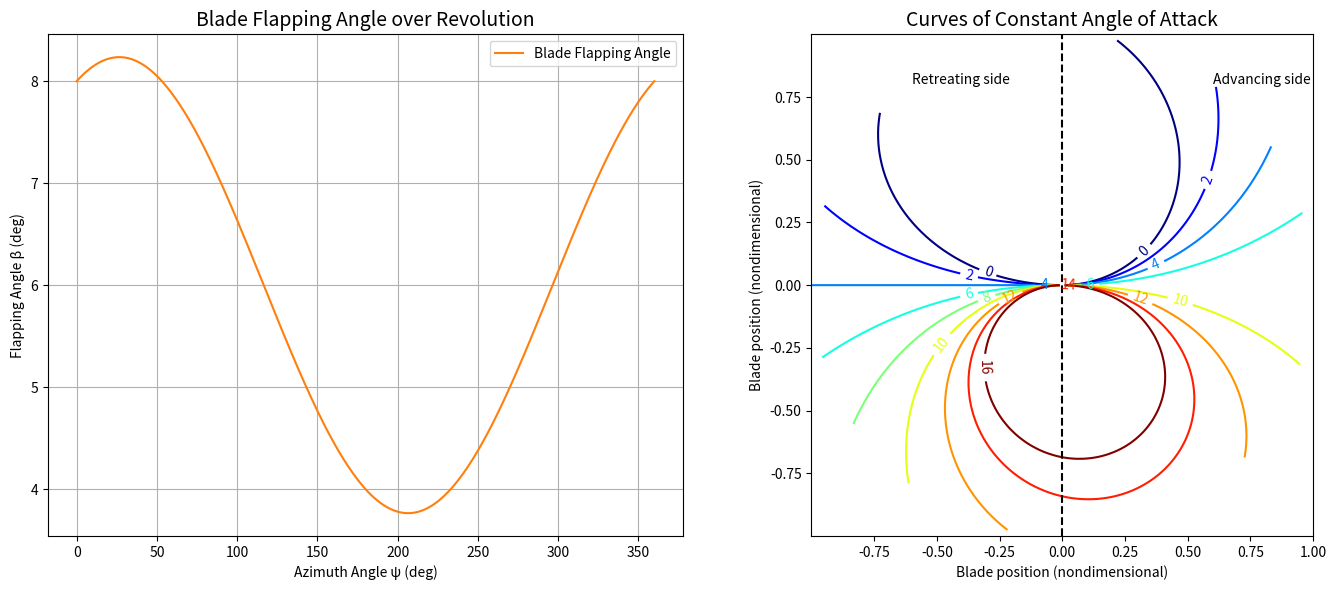

The script that saved this image:
import numpy as np
import matplotlib.pyplot as plt

# === Rotor and Flight Parameters ===
V = 20                  # Forward velocity (m/s)
Omega = 30              # Rotor angular speed (rad/s)
R = 5                   # Rotor radius (m)
n_radial = 50           # Radial steps

# Blade pitch settings (in radians)
theta_0 = np.radians(6)      # Collective
theta_1c = np.radians(2)     # Longitudinal cyclic
theta_1s = np.radians(1)     # Lateral cyclic

# === Blade azimuth and radius grid ===
psi = np.linspace(0, 2*np.pi, 360)  # Azimuth angle
r = np.linspace(0.05, R, n_radial)  # Avoid r = 0 to prevent singularities
r_grid, psi_grid = np.meshgrid(r, psi)

# === Compute Pitch Distribution θ(ψ) ===
theta_grid = theta_0 + theta_1c * np.cos(psi_grid) + theta_1s * np.sin(psi_grid)

# === Compute inflow angle φ(ψ, r) ===
phi_grid = np.arctan2(V * np.sin(psi_grid), Omega * r_grid)

# === Compute Angle of Attack α = θ - φ ===
alpha_grid = theta_grid - phi_grid
alpha_deg = np.rad2deg(alpha_grid)

# === Transform to nondimensional x-y (rotor disk coordinates) ===
x = (r_grid / R) * np.cos(psi_grid)
y = (r_grid / R) * np.sin(psi_grid)

# === Plot ===
fig, axs = plt.subplots(1, 2, figsize=(14, 6))

# -- Blade flapping angle --
beta = np.rad2deg(theta_0 + theta_1c * np.cos(psi) + theta_1s * np.sin(psi))
axs[0].plot(np.degrees(psi), beta, label="Blade Flapping Angle", color="tab:orange")
axs[0].set_title("Blade Flapping Angle over Revolution", fontsize=14)
axs[0].set_xlabel("Azimuth Angle ψ (deg)")
axs[0].set_ylabel("Flapping Angle β (deg)")
axs[0].grid(True)
axs[0].legend()

# -- AoA contour plot --
levels = np.arange(0, 18, 2)
contour = axs[1].contour(x, y, alpha_deg, levels=levels, cmap='jet')
axs[1].clabel(contour, inline=True, fontsize=10)
axs[1].set_title("Curves of Constant Angle of Attack", fontsize=14, style='italic')
axs[1].set_xlabel("Blade position (nondimensional)")
axs[1].set_ylabel("Blade position (nondimensional)")
axs[1].axvline(0, color='k', linestyle='--')
axs[1].text(-0.6, 0.8, "Retreating side", fontsize=10)
axs[1].text(0.6, 0.8, "Advancing side", fontsize=10)
axs[1].set_aspect('equal')
axs[1].grid(False)

plt.tight_layout()
plt.show()
